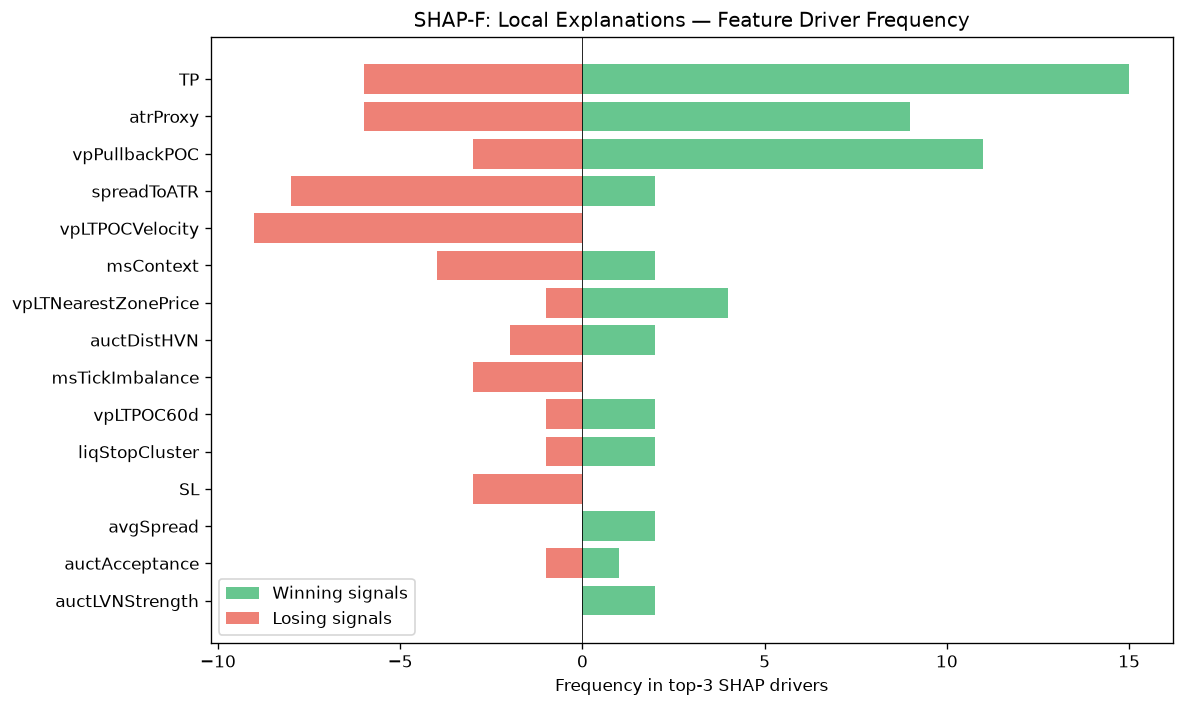

The data file committed next to this chart (first rows):
feature, win_top3_freq, lose_top3_freq, total_top3_freq, win_bias
TP, 15, 6, 21, 0.7143
atrProxy, 9, 6, 15, 0.6
vpPullbackPOC, 11, 3, 14, 0.7857
spreadToATR, 2, 8, 10, 0.2
vpLTPOCVelocity, 0, 9, 9, 0.0
msContext, 2, 4, 6, 0.3333
vpLTNearestZonePrice, 4, 1, 5, 0.8
auctDistHVN, 2, 2, 4, 0.5
msTickImbalance, 0, 3, 3, 0.0
vpLTPOC60d, 2, 1, 3, 0.6667
liqStopCluster, 2, 1, 3, 0.6667
SL, 0, 3, 3, 0.0
avgSpread, 2, 0, 2, 1
auctAcceptance, 1, 1, 2, 0.5
auctLVNStrength, 2, 0, 2, 1
vpBestHVNScore, 2, 0, 2, 1
msSpreadScore, 1, 1, 2, 0.5
auctExhaustion, 0, 2, 2, 0.0
vpLTMajorHVNStrength, 0, 2, 2, 0.0
entryVpVAL, 0, 1, 1, 0.0
msCompression, 1, 0, 1, 1
liqDensity, 0, 1, 1, 0.0
vpLTPOC10d, 1, 0, 1, 1
vpLTMajorLVNStrength, 0, 1, 1, 0.0
ofDeltaProxy, 0, 1, 1, 0.0
vpLTPOCAcceleration, 0, 1, 1, 0.0
entryVpVAH, 0, 1, 1, 0.0
auctExpMoveATR, 0, 1, 1, 0.0
entryProfilerSamples, 1, 0, 1, 1
